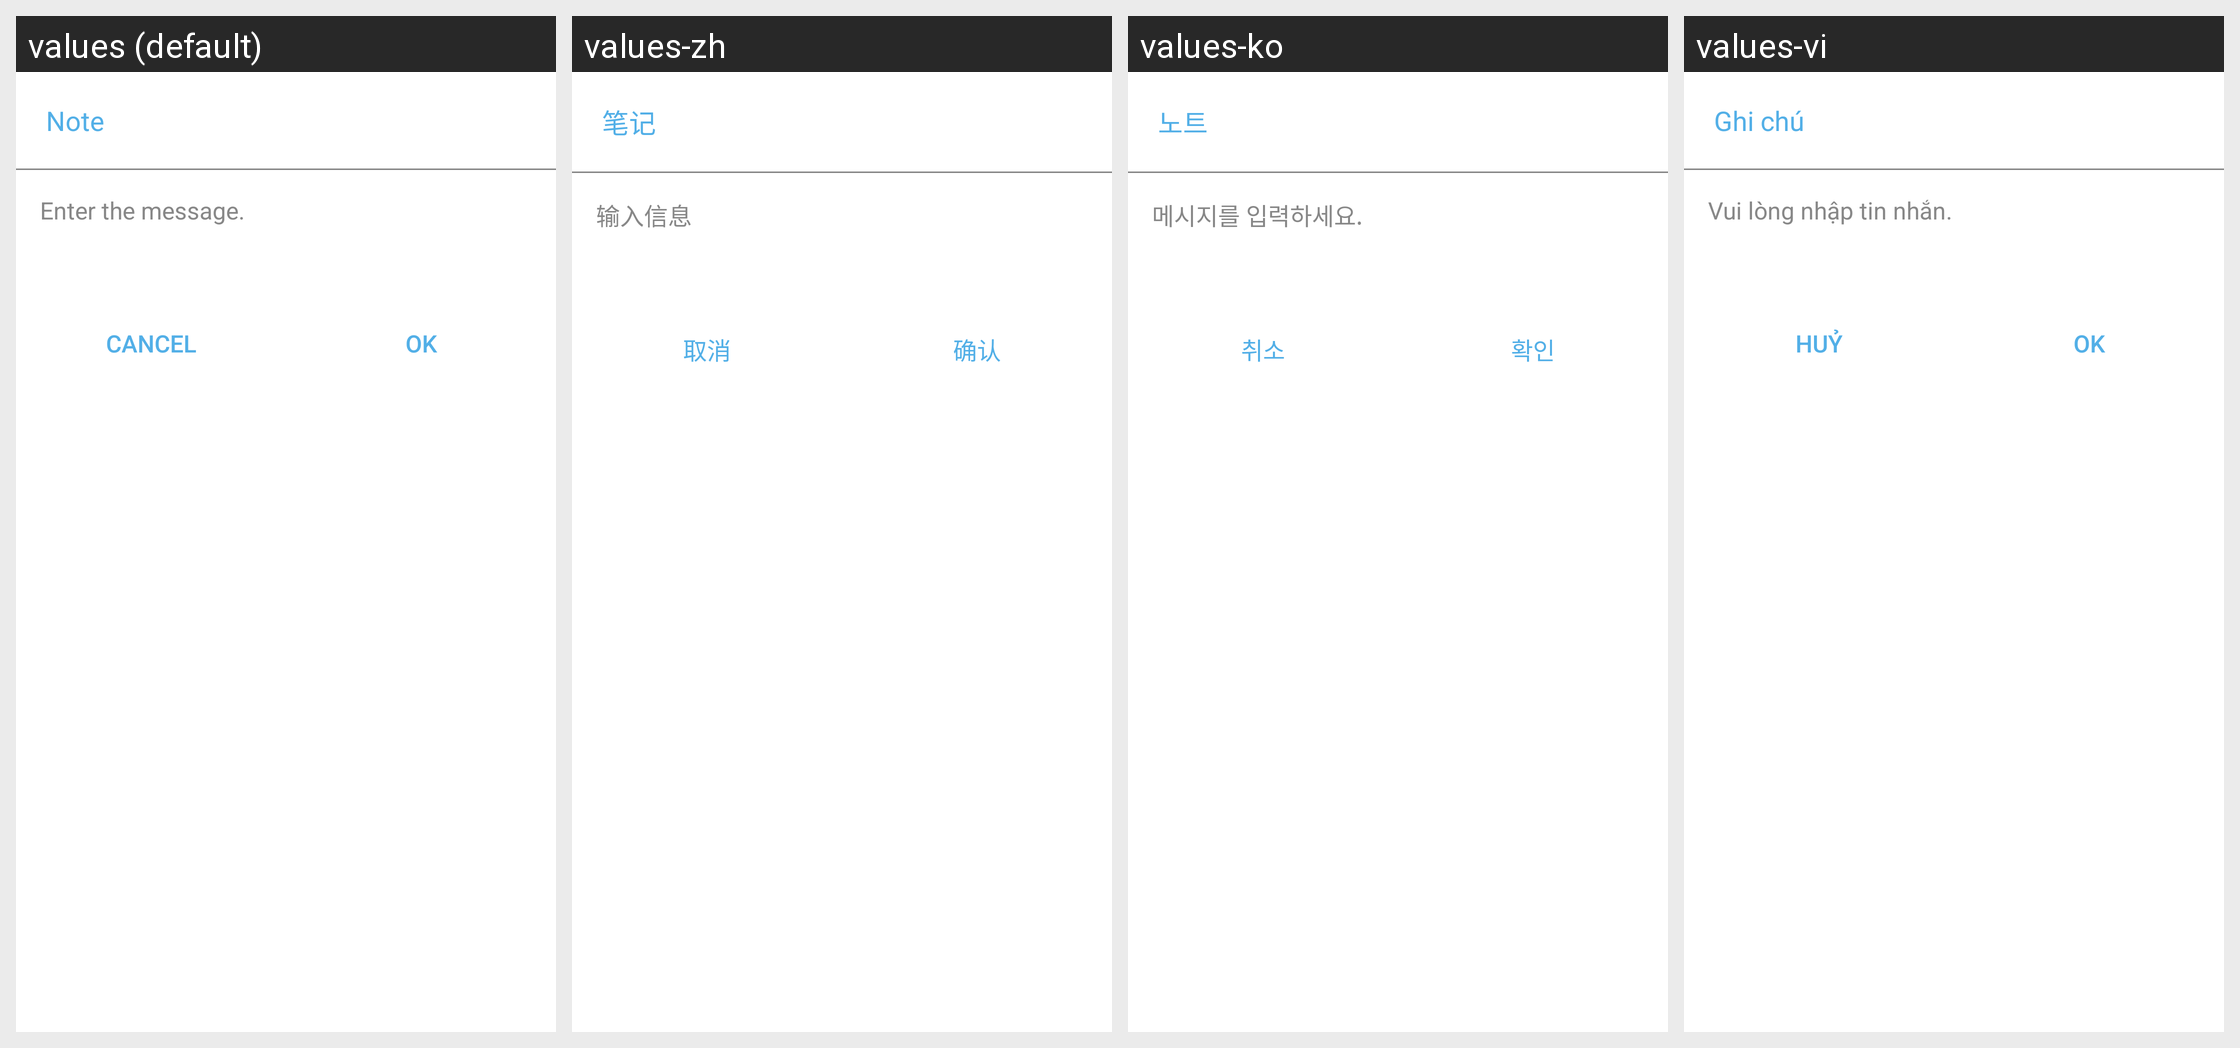

Translations of the strings shown on this Android screen, per locale in the grid:
Android screen res/layout/dialog_comment.xml rendered under 4 locales, left to right: values (default), values-zh, values-ko, values-vi. Device: Nexus 5 (rendered at 1080×1920; each locale shown at half size, 540×960, under a caption strip naming it); theme AppTheme.
Strings drawn on this screen, with the default value and each locale's value (text and hints the layout hard-codes, and strings that could not be matched under every locale, appear in the picture but are not listed):

string_note
  values: Note
  values-zh: 笔记
  values-ko: 노트
  values-vi: Ghi chú

string_note_hint
  values: Enter the message.
  values-zh: 输入信息
  values-ko: 메시지를 입력하세요.
  values-vi: Vui lòng nhập tin nhắn.

string_cancel
  values: Cancel
  values-zh: 取消
  values-ko: 취소
  values-vi: Huỷ

string_ok
  values: Ok
  values-zh: 确认
  values-ko: 확인
  values-vi: Ok
